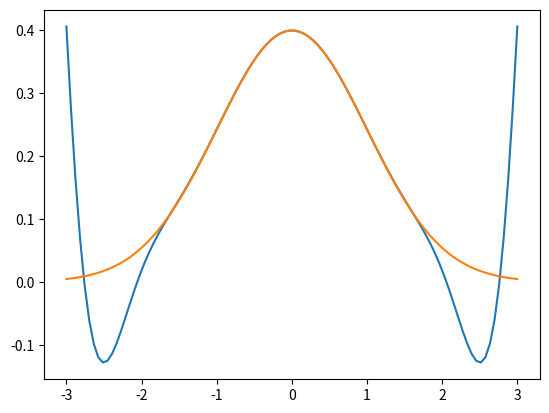

The matplotlib source for this figure:
from scipy.stats import norm
import numpy as np
from scipy.special import factorial

phi = norm.pdf


def lianfenshi(k, m):
    s = 0
    for i in range(1, m + 1):
        s = (m - i + 1) / (k + s)
    s = phi(k) / (k + s)
    return s


def standard(x):
    n = 1000
    beg = x
    end = 10
    x = np.linspace(beg, end, n)
    y = phi(x)
    s = np.sum((y[:-1] + y[1:]) / 2 * (end - beg) / (n - 1))
    return s


a = np.zeros((10, 11), dtype=np.int32)
a[0, 0] = 1
for i in range(1, a.shape[0]):
    for j in range(i + 1):
        a[i, j] = a[i - 1][j - 1] * -1 + (j + 1) * a[i - 1][j + 1]


def mine(k, m):
    x = k ** np.arange(0, m + 1)
    s = 1 / 2
    fix = norm.pdf(k, 1, 1)
    for i in range(1, m + 1):
        s += fix * np.dot(a[i - 1, :m + 1], x) * (k ** i / factorial(i)) * (-1) * (i + 1)
    return s


def taylor(x, m=9):
    s = phi(0)
    xx = x ** np.arange(m + 1)
    for i in range(1, m + 1):
        k = np.dot(a[i, :m + 1], xx)
        s += k / factorial(i) * x ** i * phi(x) * (-1) ** (i + 1)
    return s


def test():
    k = 1
    print(lianfenshi(k, 10))
    print(1 - norm.cdf(k))
    print(standard(k))


import matplotlib.pyplot as plt

x = np.linspace(-3, 3, 100)
y = [taylor(i) for i in x]
plt.plot(x, y)
plt.plot(x, phi(x))
plt.show()
